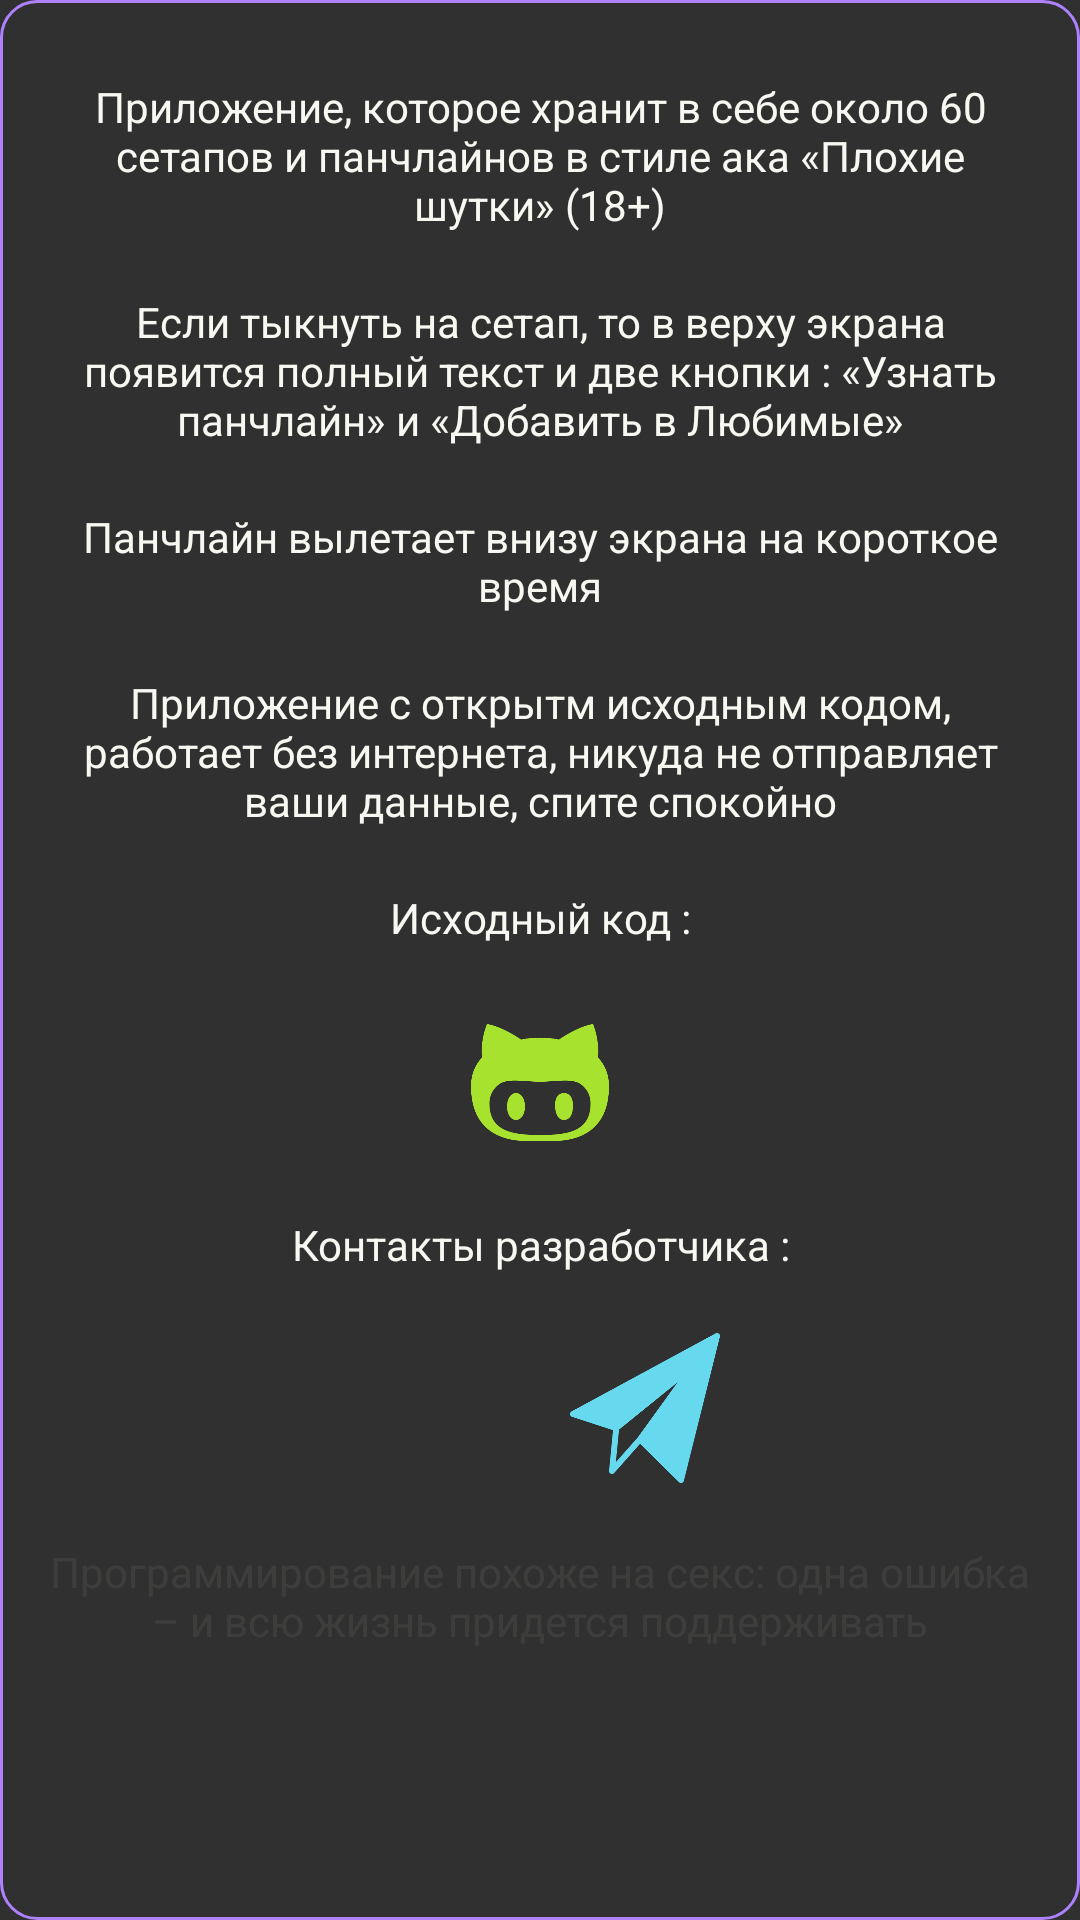

Write the Android layout XML for this screen, with the resource values it uses.
<!-- AndroidManifest.xml: application theme SetuPaTimer -->
<!-- res/layout/fragment_info.xml -->
<?xml version="1.0" encoding="utf-8"?>
<ScrollView
  xmlns:android="http://schemas.android.com/apk/res/android"
  xmlns:tools="http://schemas.android.com/tools"
  android:layout_width="match_parent"
  android:layout_height="match_parent"
  android:background="@drawable/border_empty_purple"
  android:padding="@dimen/main_padding"
  tools:context=".FragmentInfo">
  
  <LinearLayout
    android:layout_width="match_parent"
    android:layout_height="wrap_content"
    android:orientation="vertical"
    >
    
    <TextView
      android:layout_width="match_parent"
      android:layout_height="wrap_content"
      android:textColor="@color/white"
      android:text="@string/info_text_0"
      android:gravity="center"
      android:layout_marginVertical="@dimen/info_item_margin_V"
      />
  
    <TextView
      android:layout_width="match_parent"
      android:layout_height="wrap_content"
      android:textColor="@color/white"
      android:text="@string/info_text_1"
      android:gravity="center"
      android:layout_marginVertical="@dimen/info_item_margin_V"
      />
  
    <TextView
      android:layout_width="match_parent"
      android:layout_height="wrap_content"
      android:textColor="@color/white"
      android:text="@string/info_text_2"
      android:gravity="center"
      android:layout_marginVertical="@dimen/info_item_margin_V"
      />
  
    <TextView
      android:layout_width="match_parent"
      android:layout_height="wrap_content"
      android:textColor="@color/white"
      android:text="@string/info_text_3"
      android:gravity="center"
      android:layout_marginVertical="@dimen/info_item_margin_V"
      />
  
    <TextView
      android:layout_width="match_parent"
      android:layout_height="wrap_content"
      android:textColor="@color/white"
      android:text="@string/info_text_4"
      android:gravity="center"
      android:layout_marginVertical="@dimen/info_item_margin_V"
      />
  
    <ImageButton
      android:id="@+id/info_source"
      android:layout_width="@dimen/info_image_size"
      android:layout_height="@dimen/info_image_size"
      android:scaleType="centerCrop"
      android:layout_gravity="center"
      android:background="@null"
      android:tint="@color/green"
      android:src="@drawable/info_github"
      android:layout_marginVertical="@dimen/info_item_margin_V"
      android:layout_marginHorizontal="@dimen/info_button_margin_H"
      />
  
    <TextView
      android:layout_width="match_parent"
      android:layout_height="wrap_content"
      android:textColor="@color/white"
      android:text="@string/info_text_5"
      android:gravity="center"
      android:layout_marginVertical="@dimen/info_item_margin_V"
      />
  
    <LinearLayout
      android:layout_width="wrap_content"
      android:layout_height="wrap_content"
      android:layout_gravity="center"
      android:orientation="horizontal"
      android:layout_marginVertical="@dimen/info_item_margin_V"
      >
    
      <ImageButton
        android:id="@+id/info_instagram"
        android:layout_width="@dimen/info_image_size"
        android:layout_height="@dimen/info_image_size"
        android:scaleType="centerCrop"
        android:background="@null"
        android:tint="@color/red"
        android:src="@drawable/info_instagram"
        android:layout_marginHorizontal="@dimen/info_button_margin_H"
        />
    
      <ImageButton
        android:id="@+id/info_telegram"
        android:layout_width="@dimen/info_image_size"
        android:layout_height="@dimen/info_image_size"
        android:scaleType="centerCrop"
        android:background="@null"
        android:tint="@color/blue"
        android:src="@drawable/info_telegram"
        android:layout_marginHorizontal="@dimen/info_button_margin_H"
        />
  
    </LinearLayout>
  
    <TextView
      android:layout_width="match_parent"
      android:layout_height="wrap_content"
      android:textColor="@color/white_transparent"
      android:text="@string/info_final_joke"
      android:gravity="center"
      android:layout_marginVertical="@dimen/info_item_margin_V"
      />
    
  </LinearLayout>
  
</ScrollView>
<!-- resources referenced by this layout -->
<resources>
  <color name="blue">#FF66D9EF</color>
  <color name="green">#FFA6E22E</color>
  <color name="red">#FFF92672</color>
  <color name="white">#FFF8F8F2</color>
  <color name="white_transparent">#11F8F8F2</color>
  <dimen name="info_button_margin_H">10dp</dimen>
  <dimen name="info_image_size">50dp</dimen>
  <dimen name="info_item_margin_V">10dp</dimen>
  <dimen name="main_padding">16dp</dimen>
  <!-- drawable border_empty_purple (drawable) -->
  <?xml version="1.0" encoding="utf-8"?>
  <shape xmlns:android="http://schemas.android.com/apk/res/android">
    <stroke
      android:width="@dimen/stroke_width"
      android:color="@color/purple" />
    <corners android:radius="@dimen/corner_radius" />
  </shape>
  <!-- drawable info_github: png bitmap (drawable, 11341 bytes) -->
  <!-- drawable info_telegram: png bitmap (drawable, 10465 bytes) -->
  <string name="info_final_joke">Программирование похоже на секс: одна ошибка – и всю жизнь придется поддерживать</string>
  <string name="info_text_0">Приложение, которое хранит в себе около 60 сетапов и панчлайнов в стиле ака «Плохие шутки» (18+)</string>
  <string name="info_text_1">Если тыкнуть на сетап, то в верху экрана появится полный текст и две кнопки : «Узнать панчлайн» и «Добавить в Любимые»</string>
  <string name="info_text_2">Панчлайн вылетает внизу экрана на короткое время</string>
  <string name="info_text_3">Приложение с открытм исходным кодом, работает без интернета, никуда не отправляет ваши данные, спите спокойно</string>
  <string name="info_text_4">Исходный код :</string>
  <string name="info_text_5">Контакты разработчика :</string>
  <style name="SetuPaTimer" parent="Theme.AppCompat.NoActionBar">
      
      
      <item name="colorPrimary">@color/black</item>
      <item name="colorPrimaryDark">@color/black</item>
      <item name="colorPrimaryVariant">@color/black</item>
      <item name="colorOnPrimary">@color/white</item>
      
      
      <item name="colorSecondary">@color/black</item>
      <item name="colorSecondaryVariant">@color/black</item>
      <item name="colorOnSecondary">@color/white</item>
      
      
      <item name="android:statusBarColor" tools:targetApi="l">?attr/colorPrimaryVariant</item>
      
      
      <item name="actionMenuTextAppearance">@color/red</item>
      <item name="android:navigationBarColor">@color/black</item>
      <item name="colorControlHighlight">@color/blue_transparent</item>
    
    </style>
  <dimen name="stroke_width">1dp</dimen>
  <color name="purple">#FFAE81FF</color>
  <dimen name="corner_radius">12dp</dimen>
  <color name="black">#FF272822</color>
  <color name="blue_transparent">#1166D9EF</color>
</resources>
